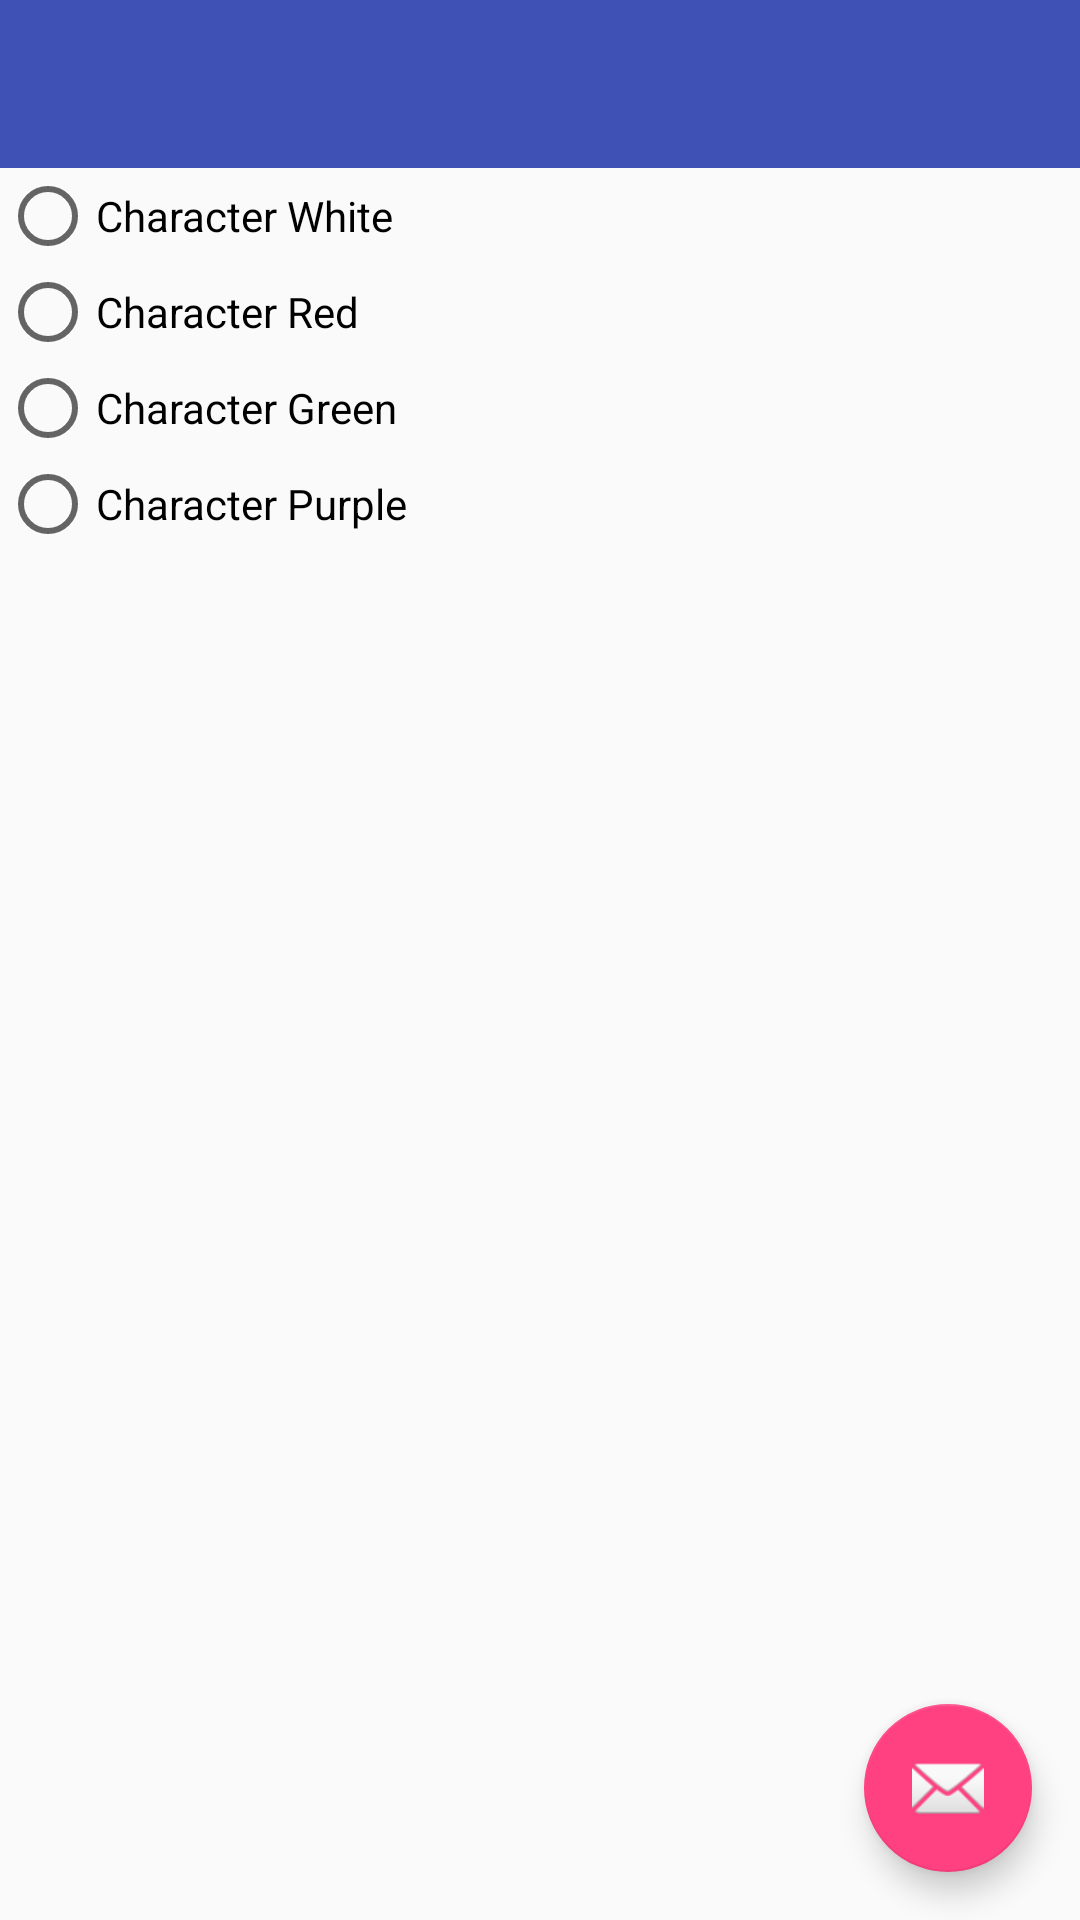

Reconstruct the res/layout file that produces this screen, plus the resources it refers to.
<!-- AndroidManifest.xml: activity theme AppTheme.NoActionBar -->
<!-- res/layout/activity_main.xml -->
<?xml version="1.0" encoding="utf-8"?>
<android.support.design.widget.CoordinatorLayout xmlns:android="http://schemas.android.com/apk/res/android"
    xmlns:app="http://schemas.android.com/apk/res-auto"
    xmlns:tools="http://schemas.android.com/tools"
    android:layout_width="match_parent"
    android:layout_height="match_parent"
    android:fitsSystemWindows="true"
    tools:context="com.example.apps.cypher.MainActivity">

    <LinearLayout
            android:layout_width="match_parent"
            android:layout_height="match_parent"
            android:orientation="vertical">

        <android.support.design.widget.AppBarLayout
                android:layout_width="match_parent"
                android:layout_height="wrap_content"
                android:theme="@style/AppTheme.AppBarOverlay">

            <android.support.v7.widget.Toolbar
                    android:id="@+id/toolbar"
                    android:layout_width="match_parent"
                    android:layout_height="?attr/actionBarSize"
                    android:background="?attr/colorPrimary"
                    app:popupTheme="@style/AppTheme.PopupOverlay"/>

        </android.support.design.widget.AppBarLayout>

        <RadioGroup
            android:layout_width="match_parent"
            android:layout_height="wrap_content">

            <RadioButton
                android:text="Character White"
                android:layout_width="match_parent"
                android:layout_height="wrap_content"
                android:id="@+id/char0" />

            <RadioButton
                android:text="Character Red"
                android:layout_width="match_parent"
                android:layout_height="wrap_content"
                android:id="@+id/char1" />

            <RadioButton
                android:text="Character Green"
                android:layout_width="match_parent"
                android:layout_height="wrap_content"
                android:id="@+id/char2" />

            <RadioButton
                android:text="Character Purple"
                android:layout_width="match_parent"
                android:layout_height="wrap_content"
                android:id="@+id/char3" />


        </RadioGroup>

    </LinearLayout>

    <android.support.design.widget.FloatingActionButton
        android:id="@+id/fab"
        android:layout_width="wrap_content"
        android:layout_height="wrap_content"
        android:layout_gravity="bottom|end"
        android:layout_margin="@dimen/fab_margin"
        android:src="@android:drawable/ic_dialog_email" />

</android.support.design.widget.CoordinatorLayout>
<!-- resources referenced by this layout -->
<resources>
  <dimen name="fab_margin">16dp</dimen>
  <style name="AppTheme.AppBarOverlay" parent="ThemeOverlay.AppCompat.Dark.ActionBar" />
  <style name="AppTheme.PopupOverlay" parent="ThemeOverlay.AppCompat.Light" />
  <style name="AppTheme.NoActionBar">
          <item name="windowActionBar">false</item>
          <item name="windowNoTitle">true</item>
      </style>
</resources>
